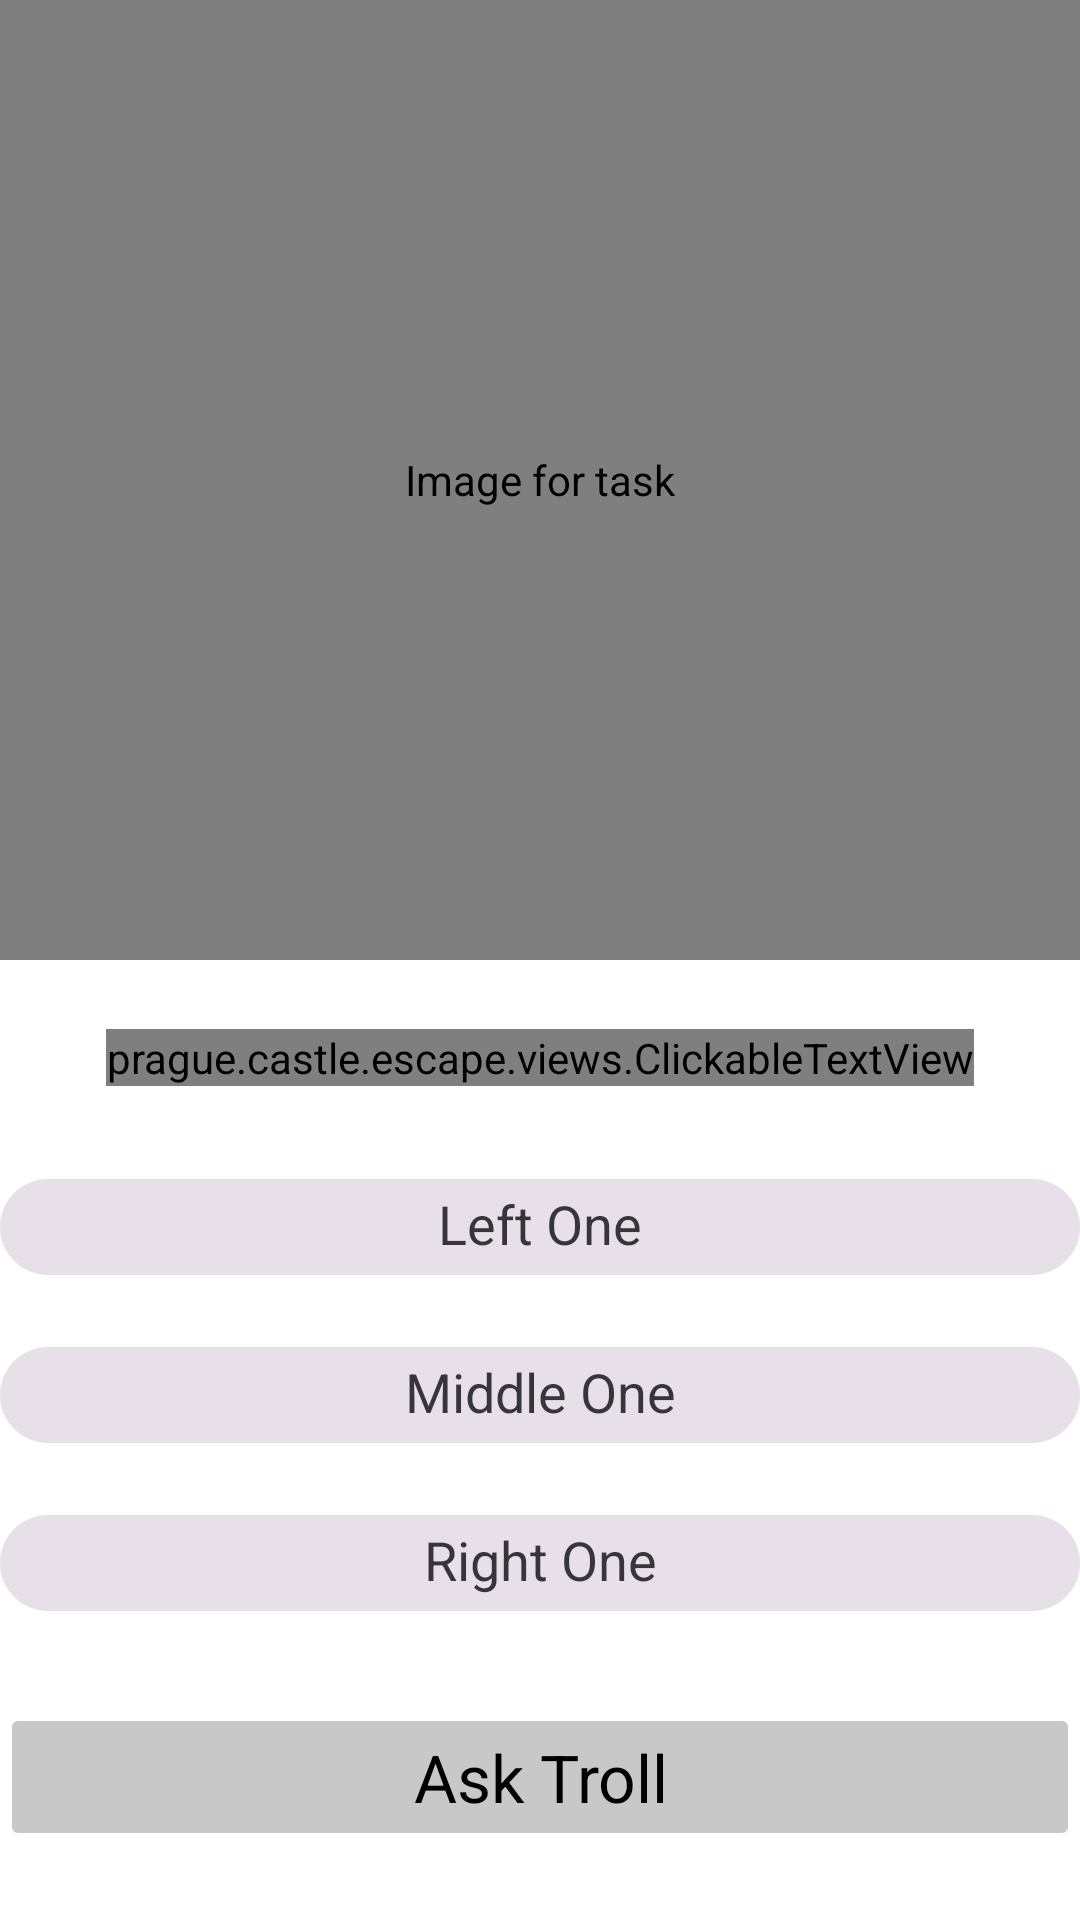

Write the Android layout XML for this screen, with the resource values it uses.
<!-- AndroidManifest.xml: application theme BaseAppTheme -->
<!-- res/layout/game_fragment10.xml -->
<?xml version="1.0" encoding="utf-8"?>
<ScrollView xmlns:android="http://schemas.android.com/apk/res/android"
    xmlns:app="http://schemas.android.com/apk/res-auto"
    android:layout_width="match_parent"
    android:layout_height="match_parent"
    android:scrollbars="none"
    android:fillViewport="true">

    <androidx.constraintlayout.widget.ConstraintLayout
        android:layout_width="match_parent"
        android:layout_height="wrap_content">

        <com.github.chrisbanes.photoview.PhotoView
            android:id="@+id/image"
            android:src="@drawable/task10"
            android:layout_width="0dp"
            android:layout_height="0dp"
            android:contentDescription="@string/task"
            app:layout_constraintTop_toTopOf="parent"
            app:layout_constraintBottom_toTopOf="@id/bottom_guideline"
            app:layout_constraintStart_toStartOf="parent"
            app:layout_constraintEnd_toEndOf="parent" />

        <prague.castle.escape.views.ClickableTextView
            android:id="@+id/description"
            android:textColorLink="@color/primaryColor"
            android:layout_width="wrap_content"
            android:layout_height="wrap_content"
            android:justificationMode="inter_word"
            android:textAppearance="@style/TextAppearance.AppCompat.Medium"
            app:layout_constraintTop_toBottomOf="@id/image"
            app:layout_constraintBottom_toTopOf="@+id/chip"
            app:layout_constraintStart_toStartOf="parent"
            app:layout_constraintEnd_toEndOf="parent"/>

        <com.google.android.material.chip.ChipGroup
            android:id="@+id/chip"
            android:layout_width="0dp"
            android:layout_height="wrap_content"
            app:singleSelection="true"
            app:layout_constraintTop_toBottomOf="@id/description"
            app:layout_constraintBottom_toTopOf="@+id/choice"
            app:layout_constraintStart_toStartOf="parent"
            app:layout_constraintEnd_toEndOf="parent">

            <com.google.android.material.chip.Chip
                style="@style/Widget.MaterialComponents.Chip.Filter"
                android:id="@+id/option1"
                android:text="@string/left_one"
                android:textAppearance="@style/TextAppearance.AppCompat.Medium"
                android:layout_width="match_parent"
                android:textAlignment="center"
                android:layout_height="wrap_content"/>

            <com.google.android.material.chip.Chip
                style="@style/Widget.MaterialComponents.Chip.Filter"
                android:id="@+id/option2"
                android:text="@string/middle_one"
                android:textAppearance="@style/TextAppearance.AppCompat.Medium"
                android:layout_width="match_parent"
                android:textAlignment="center"
                android:layout_height="wrap_content"/>

            <com.google.android.material.chip.Chip
                style="@style/Widget.MaterialComponents.Chip.Filter"
                android:id="@+id/option3"
                android:text="@string/right_one"
                android:textAppearance="@style/TextAppearance.AppCompat.Medium"
                android:layout_width="match_parent"
                android:textAlignment="center"
                android:layout_height="wrap_content"/>

        </com.google.android.material.chip.ChipGroup>

        <Button
            android:backgroundTint="@color/card_background"
            android:id="@+id/choice"
            android:layout_width="0dp"
            android:layout_height="wrap_content"
            android:textAppearance="@style/TextAppearance.AppCompat.Large"
            android:text="@string/ask_troll"
            android:enabled="false"
            app:layout_constraintTop_toBottomOf="@+id/chip"
            app:layout_constraintBottom_toBottomOf="parent"
            app:layout_constraintStart_toStartOf="parent"
            app:layout_constraintEnd_toEndOf="parent"/>

        <androidx.constraintlayout.widget.Guideline
            android:id="@+id/bottom_guideline"
            android:layout_width="wrap_content"
            android:layout_height="wrap_content"
            android:orientation="horizontal"
            app:layout_constraintGuide_percent="0.5"/>

    </androidx.constraintlayout.widget.ConstraintLayout>
</ScrollView>
<!-- resources referenced by this layout -->
<resources>
  <color name="card_background">@color/cardview_shadow_start_color</color>
  <color name="primaryColor">#FF000000</color>
  <string name="ask_troll">Ask Troll</string>
  <string name="left_one">Left One</string>
  <string name="middle_one">Middle One</string>
  <string name="right_one">Right One</string>
  <string name="task">Image for task</string>
  <style name="BaseAppTheme" parent="Theme.Material3.DayNight.NoActionBar">
          <item name="colorOnPrimary">@color/background</item>
          <item name="android:textColor">@color/primaryColor</item>
          <item name="android:editTextColor">@color/primaryColor</item>
          <item name="colorPrimary">@color/background</item>
          <item name="android:statusBarColor">@color/card_background</item>
          <item name="android:navigationBarColor">@color/card_background</item>
          <item name="android:windowBackground">@color/background</item>
      </style>
  <color name="background">@color/cardview_light_background</color>
</resources>
